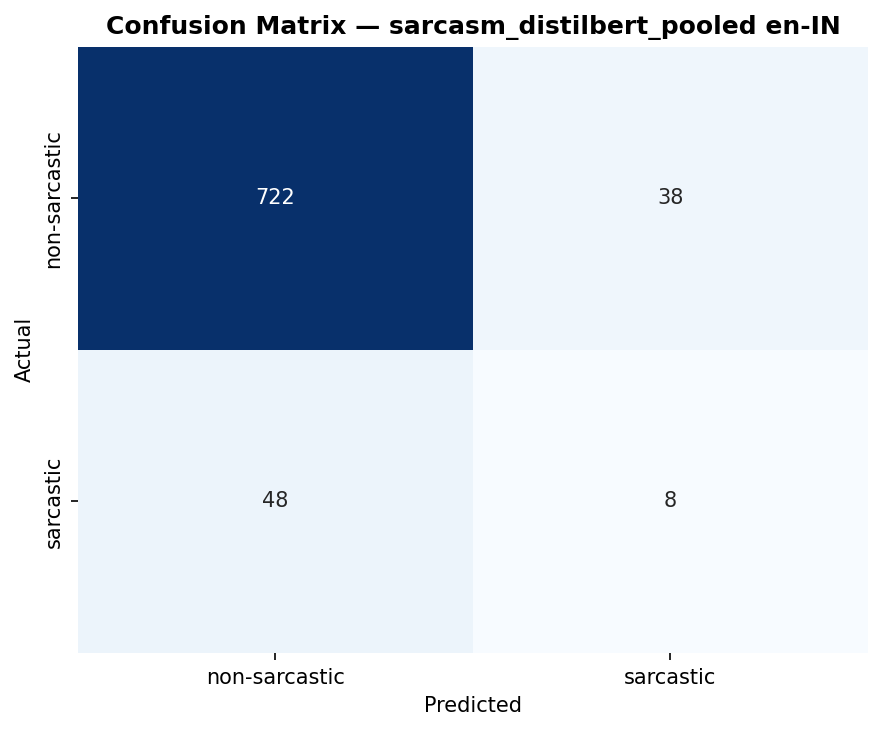

The table this chart was drawn from, first rows:
, pred_non-sarcastic, pred_sarcastic
actual_non-sarcastic, 722, 38
actual_sarcastic, 48, 8
